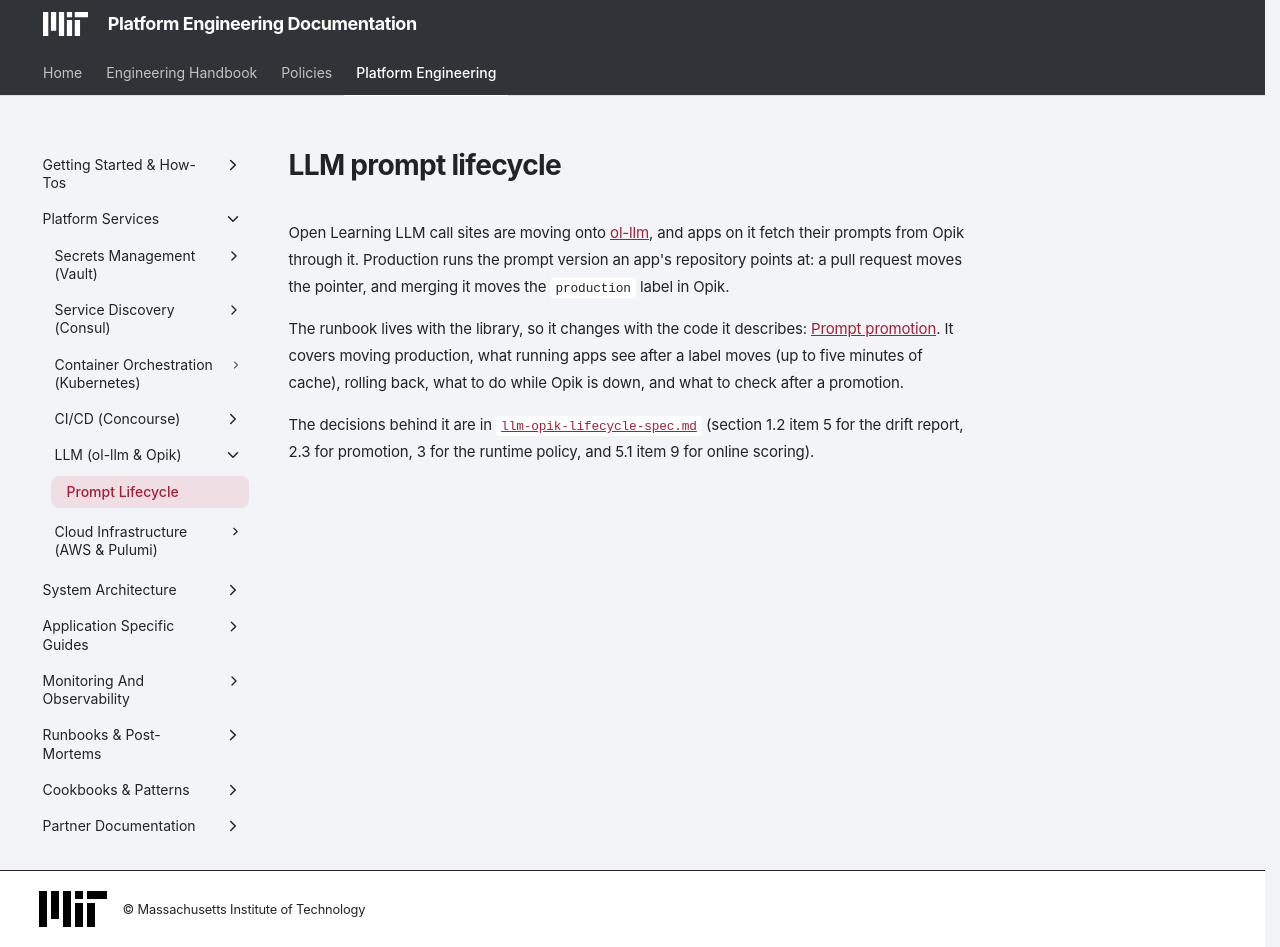

repository: TypoScan3000/mitodl-platform-engineering-site · page: platform_services/llm/prompt_lifecycle/index.html · generator: mkdocs

# LLM prompt lifecycle

Open Learning LLM call sites are moving onto
[ol-llm](https://github.com/mitodl/ol-llm), and apps on it fetch their prompts from Opik through it.
Production runs the prompt version an app's repository points at: a pull request moves the
pointer, and merging it moves the `production` label in Opik.

The runbook lives with the library, so it changes with the code it describes:
[Prompt promotion](https://github.com/mitodl/ol-llm/blob/main/docs/prompt-promotion.md). It
covers moving production, what running apps see after a label moves (up to five minutes of
cache), rolling back, what to do while Opik is down, and what to check after a promotion.

The decisions behind it are in
[`llm-opik-lifecycle-spec.md`](https://github.com/mitodl/ol-infrastructure/blob/main/docs/plans/llm-opik-lifecycle-spec.md)
(section 1.2 item 5 for the drift report, 2.3 for promotion, 3 for the runtime
policy, and 5.1 item 9 for online scoring).
